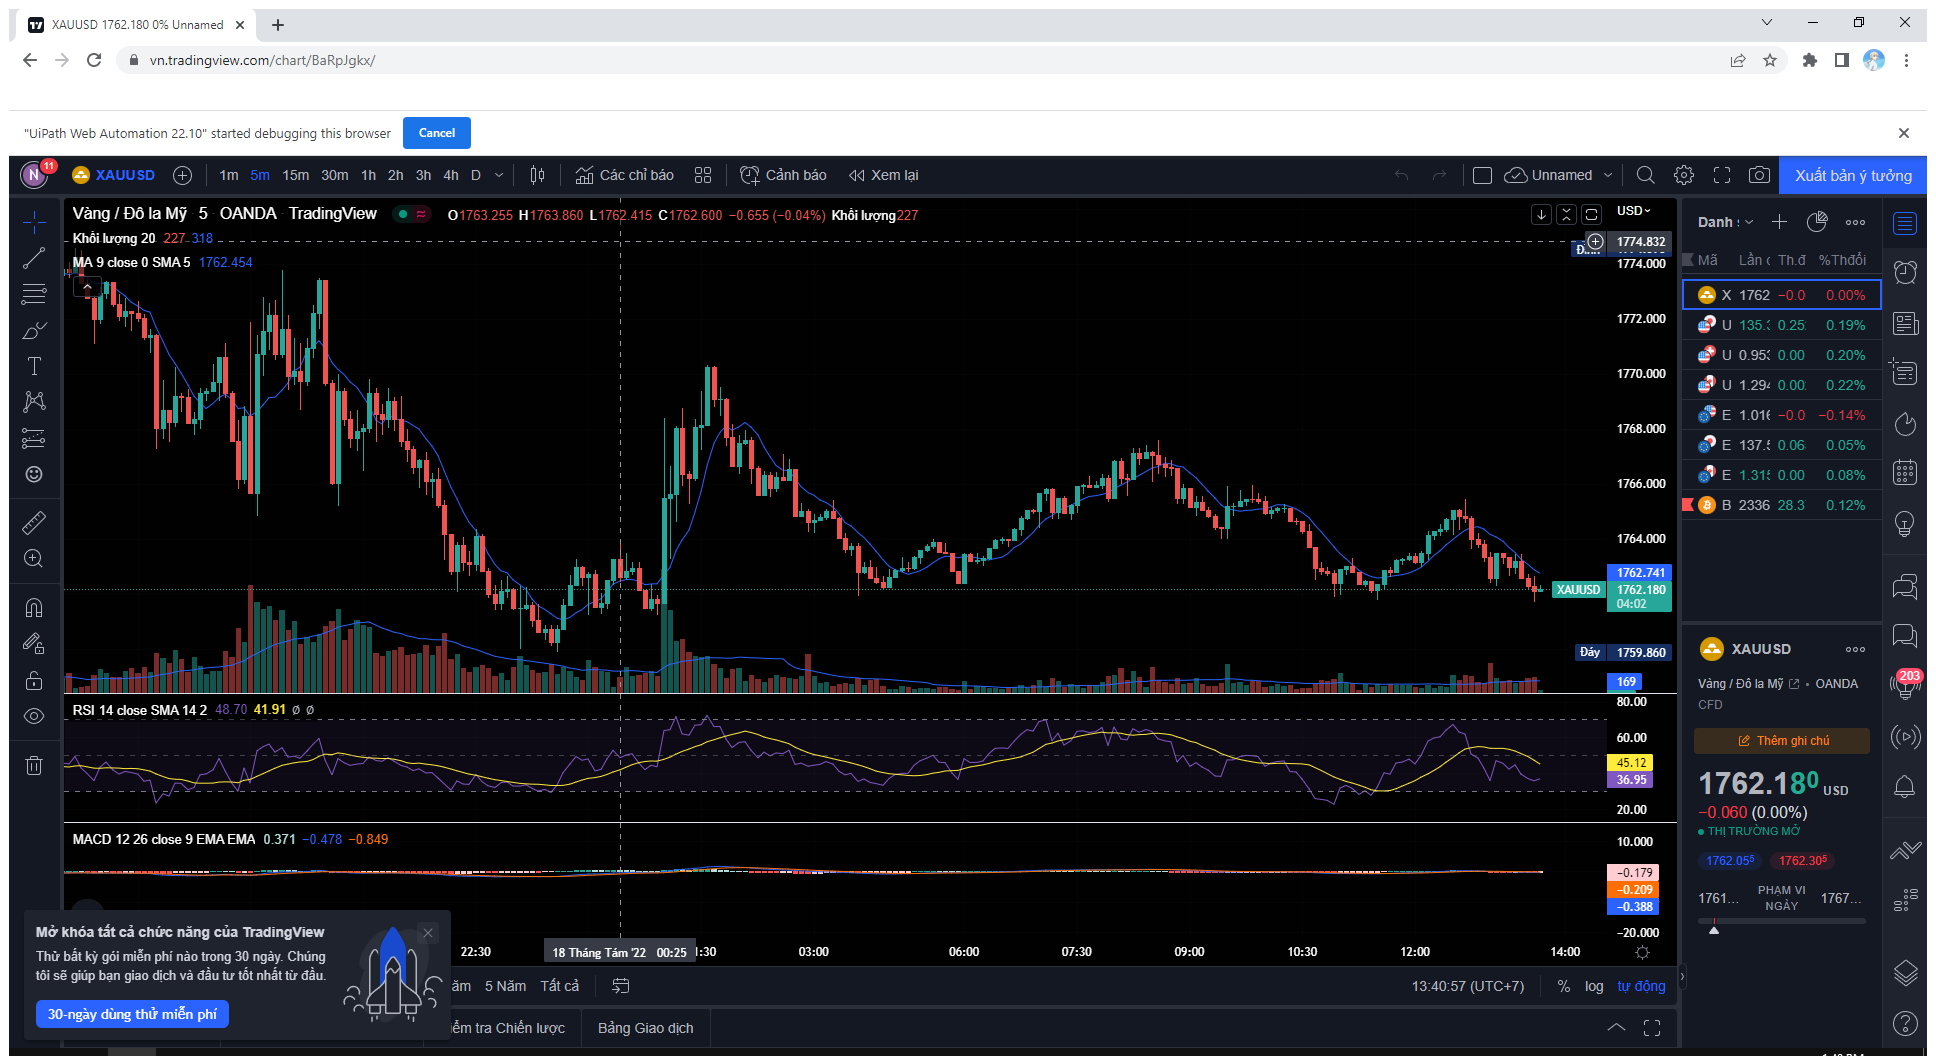
Workflow: Change UsdChf

Step 1: Use Browser Chrome: XAUUSD [number redacted]% Unnamed in window 'XAUUSD [number redacted]% Unnamed' (chrome.exe)

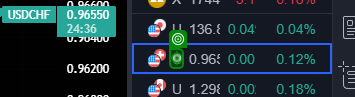
Step 2: click

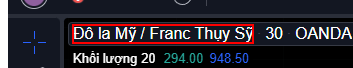
Step 3: Kiểm tra đã được chuyển XAUUSD on the element 'Đô la Mỹ / Franc Thụy Sỹ'

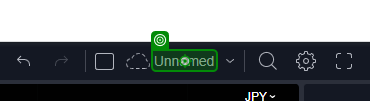
Step 4: click